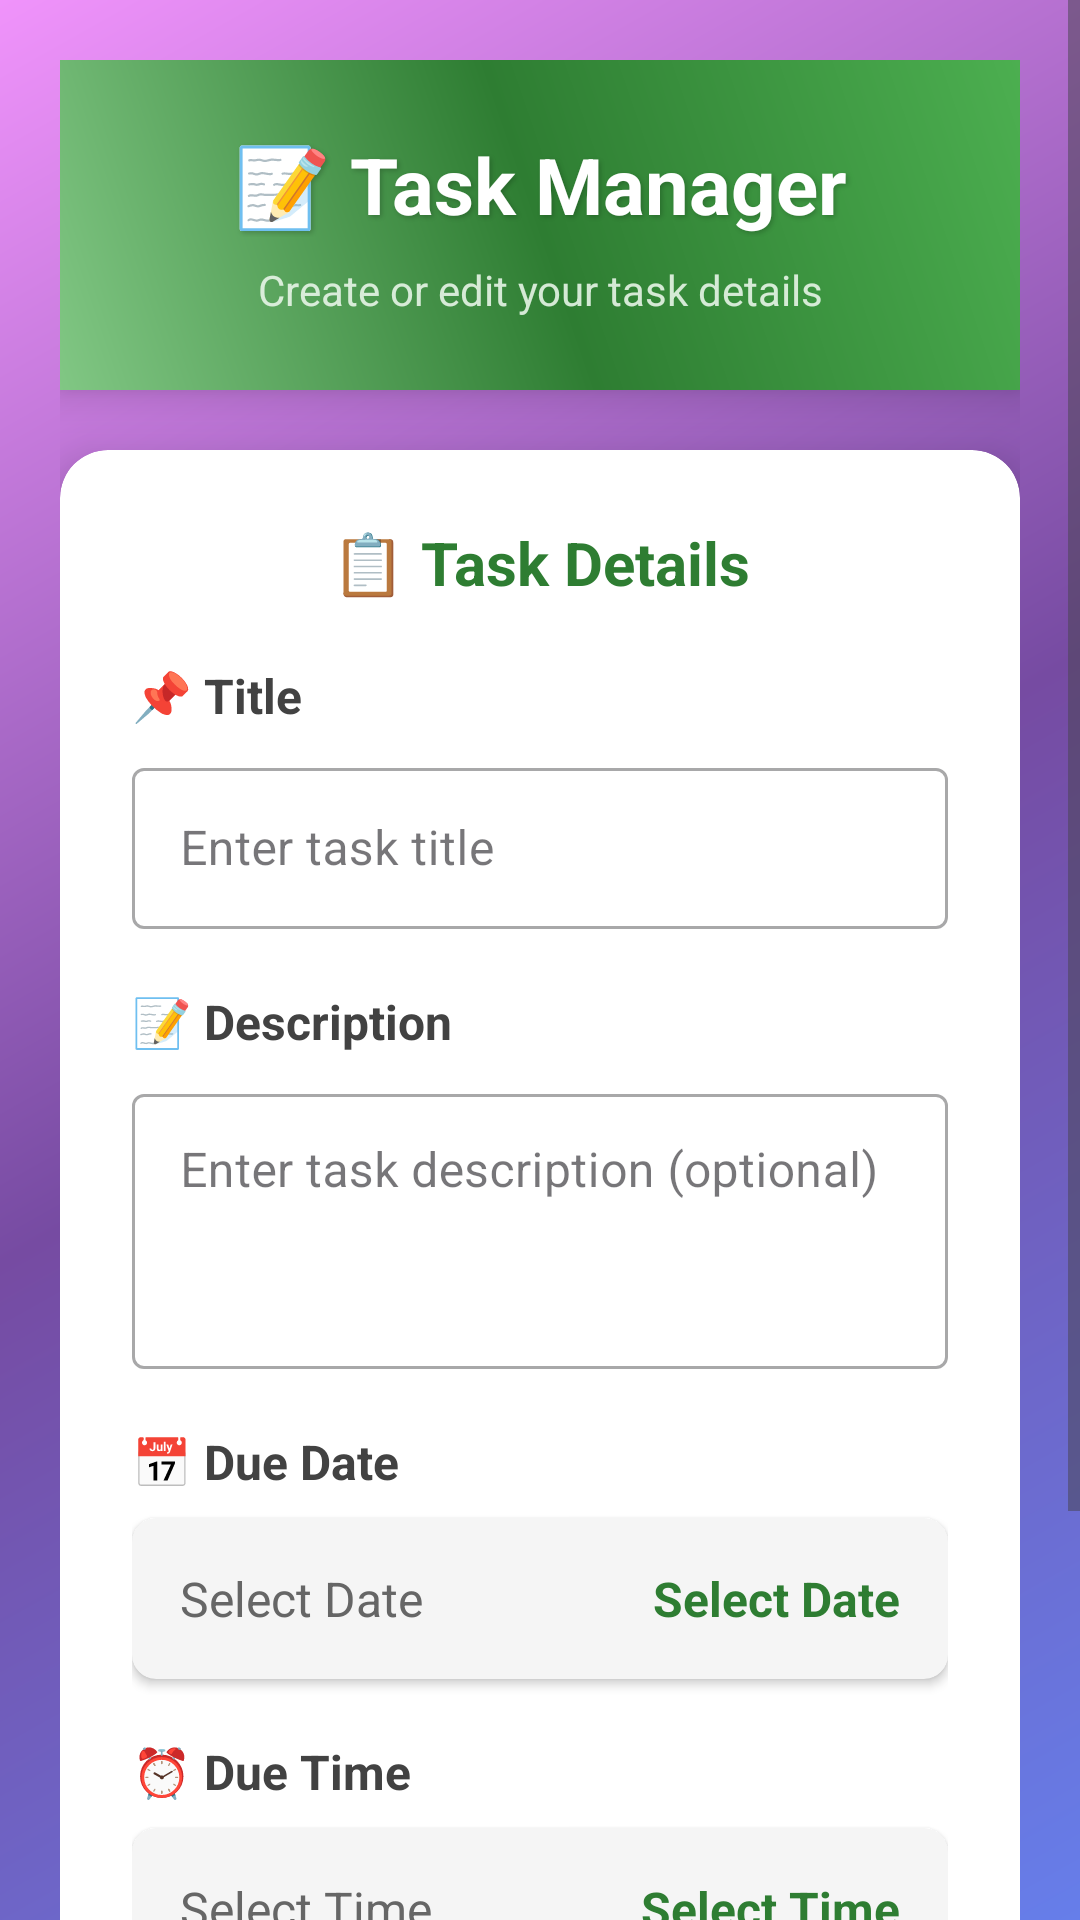

Here is an Android app screen rendered from its layout file. Give the layout XML and the strings, colors and styles it references.
<!-- AndroidManifest.xml: application theme Theme.StudentTask -->
<!-- res/layout/activity_save_task.xml -->
<?xml version="1.0" encoding="utf-8"?>
<ScrollView xmlns:android="http://schemas.android.com/apk/res/android"
    android:layout_width="match_parent"
    android:layout_height="match_parent"
    android:background="@drawable/gradient_background"
    android:fillViewport="true">

    <LinearLayout
        android:layout_width="match_parent"
        android:layout_height="wrap_content"
        android:orientation="vertical"
        android:padding="20dp">

        
        <LinearLayout
            android:layout_width="match_parent"
            android:layout_height="wrap_content"
            android:background="@drawable/header_background"
            android:elevation="8dp"
            android:orientation="vertical"
            android:padding="24dp"
            android:layout_marginBottom="20dp">

            <TextView
                android:layout_width="match_parent"
                android:layout_height="wrap_content"
                android:text="📝 Task Manager"
                android:textAlignment="center"
                android:textColor="#FFFFFF"
                android:textSize="26sp"
                android:textStyle="bold"
                android:shadowColor="#33000000"
                android:shadowDx="2"
                android:shadowDy="2"
                android:shadowRadius="4" />

            <TextView
                android:layout_width="match_parent"
                android:layout_height="wrap_content"
                android:layout_marginTop="8dp"
                android:text="Create or edit your task details"
                android:textAlignment="center"
                android:textColor="#E8F5E8"
                android:textSize="14sp"
                android:alpha="0.9" />

        </LinearLayout>

        
        <androidx.cardview.widget.CardView
            xmlns:card_view="http://schemas.android.com/apk/res-auto"
            android:layout_width="match_parent"
            android:layout_height="wrap_content"
            android:layout_marginBottom="20dp"
            card_view:cardCornerRadius="16dp"
            card_view:cardElevation="8dp"
            card_view:cardBackgroundColor="#FFFFFF">

            <LinearLayout
                android:layout_width="match_parent"
                android:layout_height="wrap_content"
                android:orientation="vertical"
                android:padding="24dp">

                <TextView
                    android:layout_width="match_parent"
                    android:layout_height="wrap_content"
                    android:text="📋 Task Details"
                    android:textAlignment="center"
                    android:textColor="#2E7D32"
                    android:textSize="20sp"
                    android:textStyle="bold"
                    android:layout_marginBottom="20dp" />

                
                <TextView
                    android:layout_width="wrap_content"
                    android:layout_height="wrap_content"
                    android:text="📌 Title"
                    android:textColor="#424242"
                    android:textSize="16sp"
                    android:textStyle="bold"
                    android:layout_marginBottom="8dp" />

                <com.google.android.material.textfield.TextInputLayout
                    android:layout_width="match_parent"
                    android:layout_height="wrap_content"
                    android:layout_marginBottom="20dp"
                    android:hint="Enter task title"
                    style="@style/Widget.MaterialComponents.TextInputLayout.OutlinedBox">

                    <com.google.android.material.textfield.TextInputEditText
                        android:id="@+id/etTitle"
                        android:layout_width="match_parent"
                        android:layout_height="wrap_content"
                        android:padding="16dp"
                        android:textSize="16sp" />

                </com.google.android.material.textfield.TextInputLayout>

                
                <TextView
                    android:layout_width="wrap_content"
                    android:layout_height="wrap_content"
                    android:text="📝 Description"
                    android:textColor="#424242"
                    android:textSize="16sp"
                    android:textStyle="bold"
                    android:layout_marginBottom="8dp" />

                <com.google.android.material.textfield.TextInputLayout
                    android:layout_width="match_parent"
                    android:layout_height="wrap_content"
                    android:layout_marginBottom="20dp"
                    android:hint="Enter task description (optional)"
                    style="@style/Widget.MaterialComponents.TextInputLayout.OutlinedBox">

                    <com.google.android.material.textfield.TextInputEditText
                        android:id="@+id/etDescription"
                        android:layout_width="match_parent"
                        android:layout_height="wrap_content"
                        android:padding="16dp"
                        android:textSize="16sp"
                        android:minLines="3"
                        android:gravity="top" />

                </com.google.android.material.textfield.TextInputLayout>

                
                <TextView
                    android:layout_width="wrap_content"
                    android:layout_height="wrap_content"
                    android:text="📅 Due Date"
                    android:textColor="#424242"
                    android:textSize="16sp"
                    android:textStyle="bold"
                    android:layout_marginBottom="8dp" />

                <androidx.cardview.widget.CardView
                    xmlns:card_view="http://schemas.android.com/apk/res-auto"
                    android:id="@+id/datePickerBtn"
                    android:layout_width="match_parent"
                    android:layout_height="wrap_content"
                    android:layout_marginBottom="20dp"
                    card_view:cardCornerRadius="8dp"
                    card_view:cardElevation="2dp"
                    card_view:cardBackgroundColor="#F5F5F5"
                    android:clickable="true"
                    android:focusable="true"
                    android:foreground="?android:attr/selectableItemBackground">

                    <LinearLayout
                        android:layout_width="match_parent"
                        android:layout_height="wrap_content"
                        android:padding="16dp"
                        android:orientation="horizontal"
                        android:gravity="center_vertical">

                        <TextView
                            android:layout_width="0dp"
                            android:layout_height="wrap_content"
                            android:layout_weight="1"
                            android:text="Select Date"
                            android:textColor="#666666"
                            android:textSize="16sp" />

                        <TextView
                            android:id="@+id/tvSelectedDate"
                            android:layout_width="wrap_content"
                            android:layout_height="wrap_content"
                            android:text="Select Date"
                            android:textColor="#2E7D32"
                            android:textSize="16sp"
                            android:textStyle="bold" />

                    </LinearLayout>

                </androidx.cardview.widget.CardView>

                
                <TextView
                    android:layout_width="wrap_content"
                    android:layout_height="wrap_content"
                    android:text="⏰ Due Time"
                    android:textColor="#424242"
                    android:textSize="16sp"
                    android:textStyle="bold"
                    android:layout_marginBottom="8dp" />

                <androidx.cardview.widget.CardView
                    xmlns:card_view="http://schemas.android.com/apk/res-auto"
                    android:id="@+id/timePickerBtn"
                    android:layout_width="match_parent"
                    android:layout_height="wrap_content"
                    android:layout_marginBottom="20dp"
                    card_view:cardCornerRadius="8dp"
                    card_view:cardElevation="2dp"
                    card_view:cardBackgroundColor="#F5F5F5"
                    android:clickable="true"
                    android:focusable="true"
                    android:foreground="?android:attr/selectableItemBackground">

                    <LinearLayout
                        android:layout_width="match_parent"
                        android:layout_height="wrap_content"
                        android:padding="16dp"
                        android:orientation="horizontal"
                        android:gravity="center_vertical">

                        <TextView
                            android:layout_width="0dp"
                            android:layout_height="wrap_content"
                            android:layout_weight="1"
                            android:text="Select Time"
                            android:textColor="#666666"
                            android:textSize="16sp" />

                        <TextView
                            android:id="@+id/tvSelectedTime"
                            android:layout_width="wrap_content"
                            android:layout_height="wrap_content"
                            android:text="Select Time"
                            android:textColor="#2E7D32"
                            android:textSize="16sp"
                            android:textStyle="bold" />

                    </LinearLayout>

                </androidx.cardview.widget.CardView>

            </LinearLayout>

        </androidx.cardview.widget.CardView>

        
        <LinearLayout
            android:layout_width="match_parent"
            android:layout_height="wrap_content"
            android:orientation="horizontal"
            android:layout_marginTop="10dp">

            <Button
                android:id="@+id/backBtn"
                android:layout_width="0dp"
                android:layout_height="56dp"
                android:layout_weight="1"
                android:layout_marginEnd="8dp"
                android:backgroundTint="#757575"
                android:text="⬅️ BACK"
                android:textColor="#FFFFFF"
                android:textSize="16sp"
                android:textAllCaps="false"
                android:textStyle="bold"
                android:elevation="4dp" />

            <Button
                android:id="@+id/btnSaveTask"
                android:layout_width="0dp"
                android:layout_height="56dp"
                android:layout_weight="2"
                android:layout_marginStart="8dp"
                android:backgroundTint="#FF6B35"
                android:text="💾 SAVE TASK"
                android:textColor="#FFFFFF"
                android:textSize="16sp"
                android:textAllCaps="false"
                android:textStyle="bold"
                android:elevation="4dp"
                android:stateListAnimator="@animator/button_state_animator" />

        </LinearLayout>

    </LinearLayout>

</ScrollView>
<!-- resources referenced by this layout -->
<resources>
  <!-- drawable gradient_background (drawable) -->
  <?xml version="1.0" encoding="utf-8"?>
  <shape xmlns:android="http://schemas.android.com/apk/res/android">
      <gradient
          android:angle="135"
          android:centerColor="@color/background_gradient_center"
          android:endColor="@color/background_gradient_end"
          android:startColor="@color/background_gradient_start"
          android:type="linear" />
  </shape>
  <!-- drawable header_background (drawable) -->
  <?xml version="1.0" encoding="utf-8"?>
  <shape xmlns:android="http://schemas.android.com/apk/res/android">
      <gradient
          android:angle="45"
          android:centerColor="@color/primary_dark"
          android:endColor="@color/primary"
          android:startColor="@color/primary_light"
          android:type="linear" />
      <corners android:radius="0dp" />
  </shape>
  <style name="Theme.StudentTask" parent="Theme.Material3.DayNight.NoActionBar">
          
          <item name="colorPrimary">#4CAF50</item>
          <item name="colorPrimaryVariant">#2E7D32</item>
          <item name="colorOnPrimary">#FFFFFF</item>
  
          
          <item name="colorSecondary">#FF6B35</item>
          <item name="colorSecondaryVariant">#E64A19</item>
          <item name="colorOnSecondary">#FFFFFF</item>
  
          
          <item name="android:colorBackground">#FAFAFA</item>
          <item name="colorSurface">#FFFFFF</item>
          <item name="colorOnSurface">#1C1B1F</item>
  
          
          <item name="colorError">#B3261E</item>
          <item name="colorOnError">#FFFFFF</item>
  
          
          <item name="android:textColorPrimary">#1C1B1F</item>
          <item name="android:textColorSecondary">#49454F</item>
  
          
          <item name="android:windowLightStatusBar">true</item>
          <item name="android:statusBarColor">#E8F5E8</item>
          <item name="android:navigationBarColor">#FFFFFF</item>
  
          
          <item name="materialButtonStyle">@style/Widget.Material3.Button</item>
          <item name="borderlessButtonStyle">@style/Widget.Material3.Button.TextButton</item>
  
          
          <item name="materialCardViewStyle">@style/Widget.Material3.CardView.Elevated</item>
  
      </style>
  <color name="background_gradient_center">#764BA2</color>
  <color name="background_gradient_end">#F093FB</color>
  <color name="background_gradient_start">#667EEA</color>
  <color name="primary_dark">#2E7D32</color>
  <color name="primary">#4CAF50</color>
  <color name="primary_light">#81C784</color>
</resources>
